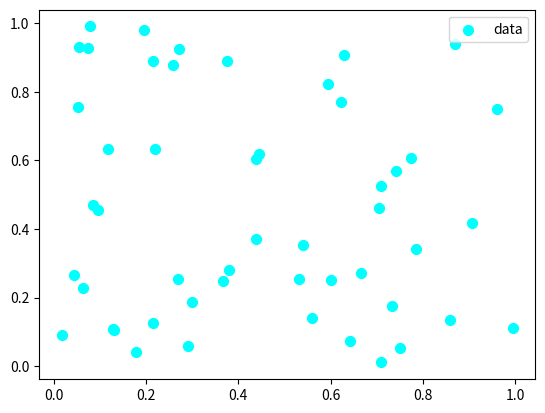
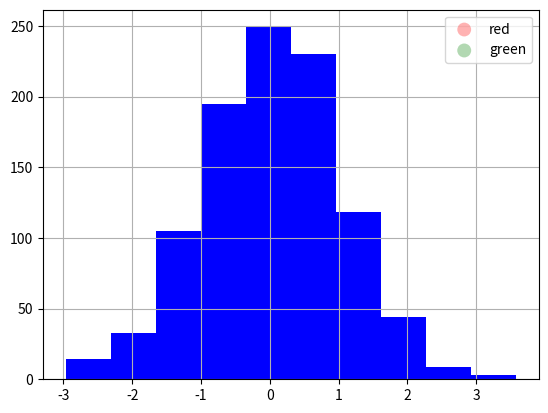

Recreate these plots in Python, in order. (Note: this script raises an exception after producing the figures.)
# import matplotlib and some of its modules

import matplotlib
%config InlineBackend.rc = {}
from matplotlib import pylab as plt
%matplotlib inline
print('OK')

"""
Simple demo of a scatter plot.
http://matplotlib.org/examples/shapes_and_collections/scatter_demo.html
"""
import numpy as np

N = 50
x = np.random.rand(N)
y = np.random.rand(N)
colors = np.random.rand(N)
area = np.pi * (15 * np.random.rand(N))**2  # 0 to 15 point radii

#plt.scatter(x, y, s=area, c=colors, alpha=0.5)
plt.scatter(x,y, s = 50,c='cyan', label = 'data')
plt.legend()
plt.show()

"""
Simple demo of a scatter plot.
http://matplotlib.org/examples/lines_bars_and_markers/scatter_with_legend.html
"""

import matplotlib.pyplot as plt
from numpy.random import rand


fig, ax = plt.subplots()
for color in ['red', 'green']:
    n = 75
    x, y, z = rand(3,n)
    #x = rand(n)
    #y = rand(n)
#    print (len(x))
    scale = 200.0 * rand(n)
    ax.scatter(x, y, c=color, s=scale, label=color,
               alpha=0.3, edgecolors='none')

ax.legend()
ax.grid(True)

plt.show()

"""
Simple demo of a histogram.
http://matplotlib.org/examples/frontpage/plot_histogram.html
"""

# Let's make a random normal (Gaussian) distribution, centered on 0, with a standard deviation of 1
mu = 0
sigma = 1
samplesize = 1000
s = np.random.normal(mu,sigma, samplesize)

print ("Sample size: {:.0f}".format(samplesize))
print ("Mean: {:.2f}".format(np.mean(s)))
print ("Median: {:.2f}".format(np.median(s)))

## make a histogram of the data
#count, bins, ignored = plt.hist(s, 30, normed=True, alpha = 0.5)
## overlay a Gaussian model, using the mean and standard deviation (sigma)
#plt.plot(bins, 1/(sigma * np.sqrt(2 * np.pi)) * np.exp( - (bins - mu)**2 / (2 * sigma**2) ), linewidth=2, color='r')
## display the data
#plt.show()

plt.hist(s, bins=10, color='blue', normed='True', alpha=0.5)
plt.show()

"""
Demo of a simple plot with a custom dashed line.

"""
import numpy as np
import matplotlib.pyplot as plt

x = np.linspace(0, 10, 100)  # makes an array of 100 evenly spaced points between 0 and 10

fig, ax = plt.subplots()
ax.plot(x, np.sin(x), '-', linewidth=10, label='Dashed Line')
ax.plot(x, -1 * np.sin(x), '.', color='m', linewidth=0.2, label='Dotted Line')

ax.legend(loc='lower left')
plt.show()

"""
Plot simulated data and a model curve

"""


# let's start by making some data to plot:
x = np.linspace(0, 2*np.pi, 50)  # here we are making an array of length 50, ranging from 0-2pi
y = np.sin(x) # we will set up another array, which is the sin() of the array X

# here we will make another array just like 'Y', but with random scatter
y2 = y + 0.5 * np.random.normal(size=x.shape) 

# here we'll set up the plotting area
fig, ax = plt.subplots()

# here we'll plot x vs y
# formatting information:  'k' = black; '--' = dashed
ax.plot(x, y, 'k--')

# and we'll plot x vs. y2
# formatting information: 'r' = red; 'o' = circles
ax.plot(x, y2, 'r*', markersize=20, alpha=0.5)

"""
# If you want to, you can play around with the formats and labels of the ticks and axes
ax.set_xlim((0, 2*np.pi))
ax.set_xticks([0, np.pi, 2*np.pi])
ax.set_xticklabels(['0', '$\pi$', '2$\pi$'])
ax.set_ylim((-1.5, 1.5))
ax.set_yticks([-1, 0, 1])

# Only draw spine between the y-ticks
ax.spines['left'].set_bounds(-1, 1)
# Hide the right and top spines
ax.spines['right'].set_visible(False)
ax.spines['top'].set_visible(False)
# Only show ticks on the left and bottom spines
ax.yaxis.set_ticks_position('left')
ax.xaxis.set_ticks_position('bottom')
"""

plt.show()

"""
Plot simulated data and a model curve
"""
# let's start by making some data to plot:
x = np.linspace(0, 2*np.pi, 50)  # here we are making an array of length 50, ranging from 0-2pi
y = np.sin(x) # we will set up another array, which is the sin() of the array X

# here we will make another array just like 'Y', but with random scatter
y2 = y + 0.5 * np.random.normal(size=x.shape) 

# here we'll set up the plotting area
fig, ax = plt.subplots()

# here we'll plot x vs y
# formatting information:  'k' = black; '--' = dashed
ax.plot(x, y, 'k--')

# and we'll plot x vs. y2
# formatting information: 'r' = red; 'o' = circles
ax.plot(x, y2, 'r*', markersize=20, alpha=0.5)

"""
# If you want to, you can play around with the formats and labels of the ticks and axes
ax.set_xlim((0, 2*np.pi))
ax.set_xticks([0, np.pi, 2*np.pi])
ax.set_xticklabels(['0', '$\pi$', '2$\pi$'])
ax.set_ylim((-1.5, 1.5))
ax.set_yticks([-1, 0, 1])

# Only draw spine between the y-ticks
ax.spines['left'].set_bounds(-1, 1)
# Hide the right and top spines
ax.spines['right'].set_visible(False)
ax.spines['top'].set_visible(False)
# Only show ticks on the left and bottom spines
ax.yaxis.set_ticks_position('left')
ax.xaxis.set_ticks_position('bottom')
"""
plt.show()

# Import Python libraries to work with SciServer (see http://www.sciserver.org/docs/sciscript-python/)

import SciServer.CasJobs as CasJobs # query with CasJobs, the primary database for the SDSS
import SciServer.SkyServer as SkyServer # show individual objects through SkyServer
import SciServer.SciDrive           # read/write to/from SciDrive, cloud-based storage for your work
import numpy as np                  # standard Python library for math operations
import pandas                       # package for structuring and visualizing data
import matplotlib.pyplot as plt     # package for graphing and visualization 
print('SciServer libraries imported')

# Apply some special settings to the imported libraries

# ensures columns get written completely in notebook
pandas.set_option('display.max_colwidth', -1)
# do *not* show python warnings 
import warnings
warnings.filterwarnings('ignore')
print('Settings applied')

# Find objects in the Sloan Digital Sky Survey's Data Release 14.
#
# Query the Sloan Digital Sky Serveys' Data Release 14.
# For the database schema and documentation see http://skyserver.sdss.org/dr14
#
# This query finds "a 4x4 grid of nice-looking galaxies": 
#   galaxies in the SDSS database that have a spectrum 
#   and have a size (petror90_r) larger than 10 arcsec.
# 
# First, store the query in an object called "query"
query="""
SELECT TOP 16 p.objId,p.ra,p.dec,p.petror90_r, p.g, p.r
  FROM galaxy AS p
   JOIN SpecObj AS s ON s.bestobjid = p.objid
WHERE p.u BETWEEN 0 AND 19.6
  AND p.g BETWEEN 0 AND 17  AND p.petror90_r > 10
"""
gals = CasJobs.executeQuery(query, "dr14")
gals = gals.set_index('objId')
gals

# Find objects in the Sloan Digital Sky Survey's Data Release 14.
# First, store the query in an object called "query"
query="""
SELECT TOP 16 p.objId,p.ra,p.dec,p.petror90_r, p.g, p.r
  FROM galaxy AS p
   JOIN SpecObj AS s ON s.bestobjid = p.objid
WHERE p.u BETWEEN 0 AND 19.6
  AND p.g BETWEEN 0 AND 17
  AND p.petror90_r > 10
"""
gals = CasJobs.executeQuery(query, "dr14")
gals = gals.set_index('objId')
gals

# Try making an Ra, Dec scatter plot...
plt.scatter(gals['ra'], gals['dec'])
plt.show() 

# make scatterplot
#plt.scatter(gals['g'],gals['r'])

# create an overall figure object (fig) and an "axis" object to display this data (ax)
fig, ax = plt.subplots()

# This graph is associated with the axis object
ax.scatter(gals['ra'], gals['dec'])

# Add formatting options here. Some may apply to fig and others to ax.

# Show the graph will all the options you set.
plt.show()

# enter query
query="""
SELECT TOP 1000 p.objId,p.ra,p.dec,p.petror90_r, p.u,p.g,p.r,p.i,p.z
  FROM galaxy AS p
   JOIN SpecObj AS s ON s.bestobjid = p.objid
WHERE p.u BETWEEN 0 AND 19.6
  AND p.g BETWEEN 0 AND 17
  AND p.petror90_r > 10
"""
# send query to CasJobs
gals = CasJobs.executeQuery(query, "dr14")
# show results
gals

# make scatterplot
gal_color = gals['g']-gals['r']
gal_mag = gals['g']
plt.scatter(gal_color, gal_mag, alpha=0.5)
plt.xlabel('g-r')
plt.ylabel('g')
plt.show() 

# store result as HDF5 file 
h5store = pandas.HDFStore('GalaxyThumbSample.h5')
h5store['galaxies']=gals
h5store.close()

# store result as CSV file
gals.to_csv('GalaxyThumbSample.csv')

print ("Done.")

# store result as HDF5 file 
h5store = pandas.HDFStore('GalaxyThumbSample.h5')
h5store['galaxies']=gals
h5store.close()

# store result as CSV file
gals.to_csv('GalaxyThumbSample.csv')

print ("Done.")

# set thumbnail parameters
width=200           # image width
height=200          # height
pixelsize=0.396     # image scale
plt.figure(figsize=(15, 15))   # display in a 4x4 grid
subPlotNum = 1

i = 0
nGalaxies = len(gals)
for index,gal in gals.iterrows():           # iterate through rows in the DataFrame
    i = i + 1
    if i<17:
        print('Getting image '+str(i)+' of '+str(nGalaxies)+'...')
        if (i == nGalaxies):
            print('Plotting images...')
        scale=2*gal['petror90_r']/pixelsize/width
        img= SciServer.SkyServer.getJpegImgCutout(ra=gal['ra'], dec=gal['dec'], width=width, height=height, scale=scale,dataRelease='DR13')
        plt.subplot(4,4,subPlotNum)
        subPlotNum += 1
        plt.imshow(img)                               # show images in grid
        plt.title(index)                              # show the object identifier (objId) above the image.

